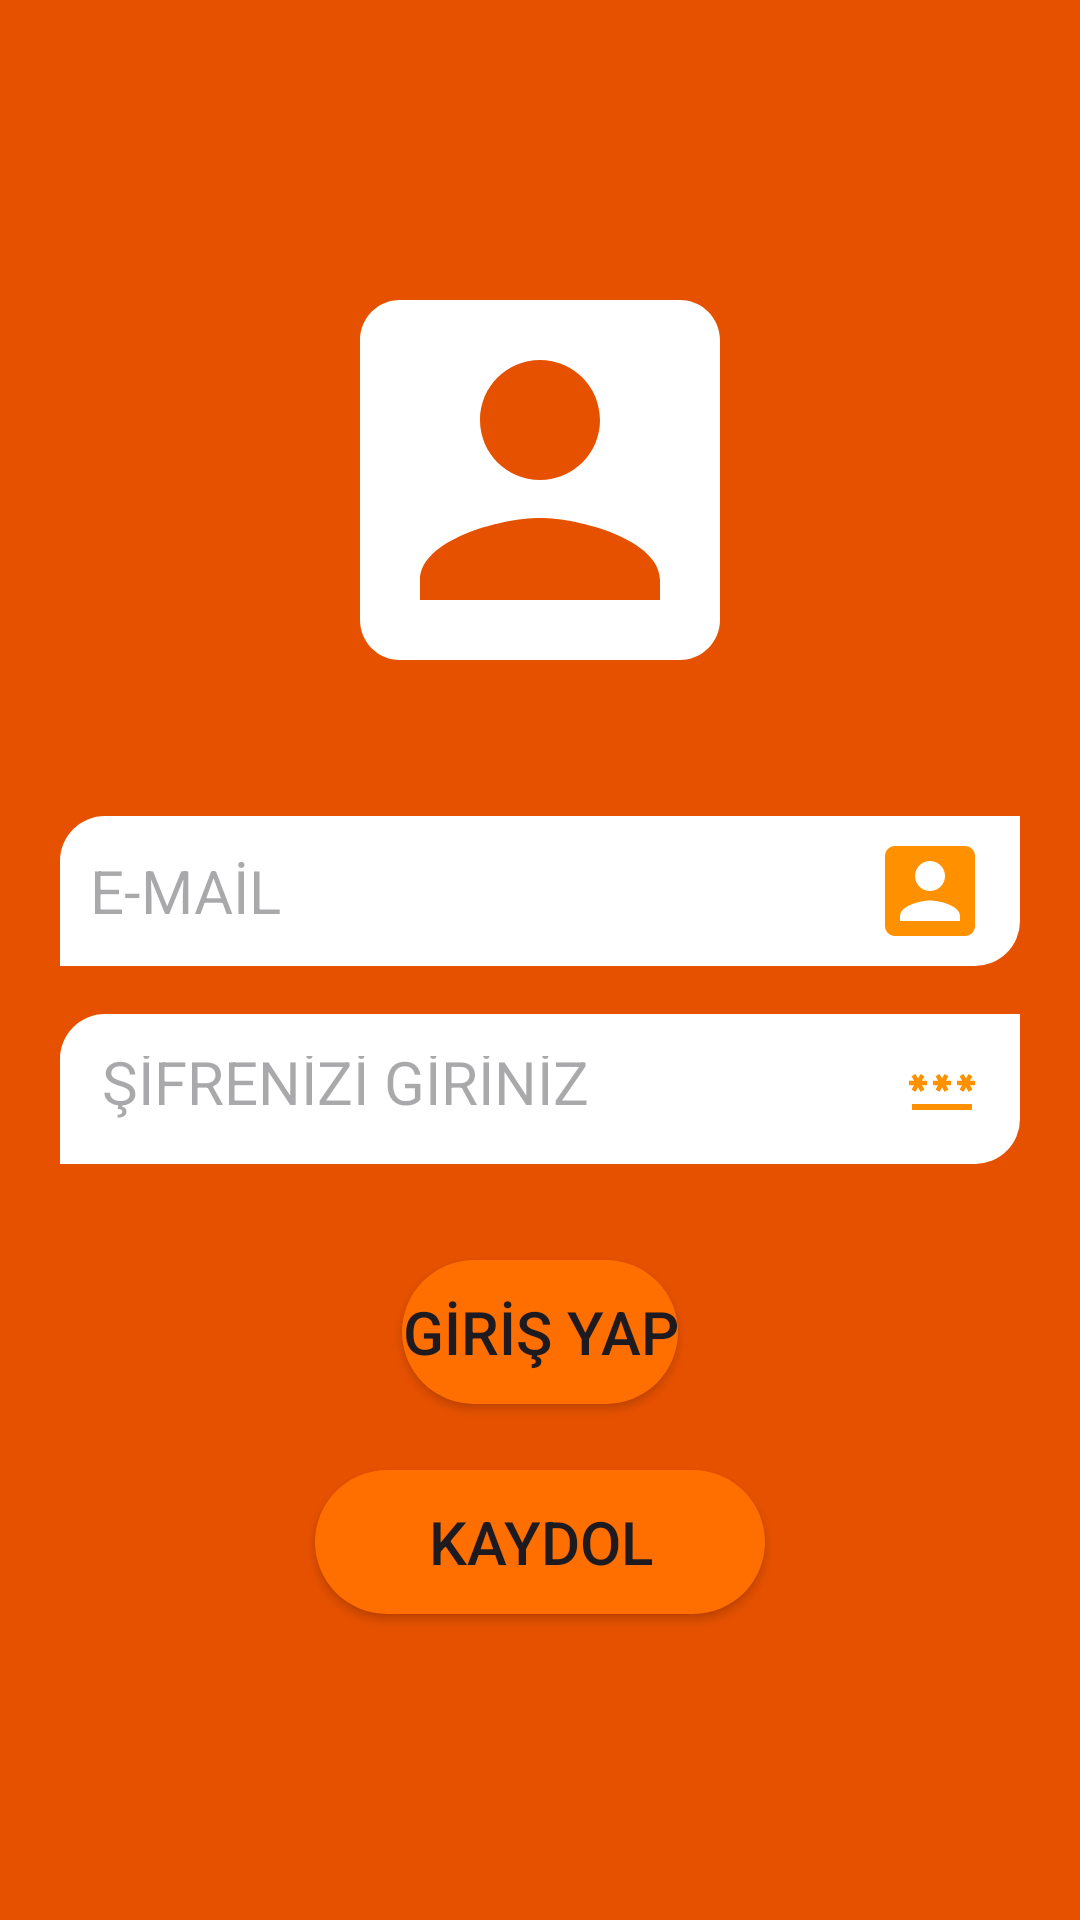

This screen was rendered from an Android layout file. Write that file and the resources it references.
<!-- AndroidManifest.xml: application theme Theme.AraIs -->
<!-- res/layout/activity_giris.xml -->
<?xml version="1.0" encoding="utf-8"?>
<androidx.constraintlayout.widget.ConstraintLayout xmlns:android="http://schemas.android.com/apk/res/android"
    xmlns:app="http://schemas.android.com/apk/res-auto"
    xmlns:tools="http://schemas.android.com/tools"
    android:layout_width="match_parent"
    android:layout_height="match_parent"
    android:background="@color/arkaplan"
    app:layout_constrainedWidth="false"
    tools:context=".girisActivity">


    <Button
        android:id="@+id/btngiris"
        android:layout_width="wrap_content"
        android:layout_height="wrap_content"
        android:layout_marginStart="8dp"
        android:layout_marginTop="32dp"
        android:layout_marginEnd="8dp"
        android:background="@drawable/butonarkaplan"
        android:text="@string/giris"
        android:textSize="20sp"
        app:layout_constraintEnd_toEndOf="@+id/etgirissifre"
        app:layout_constraintStart_toStartOf="@+id/etgirissifre"
        app:layout_constraintTop_toBottomOf="@+id/etgirissifre" />

    <Button
        android:id="@+id/btnkayit"
        android:layout_width="150dp"
        android:layout_height="wrap_content"
        android:layout_marginStart="16dp"
        android:layout_marginTop="24dp"
        android:layout_marginEnd="16dp"
        android:layout_marginBottom="104dp"
        android:background="@drawable/butonarkaplan"
        android:text="@string/kayit"
        android:textSize="20sp"
        app:layout_constraintBottom_toBottomOf="parent"
        app:layout_constraintEnd_toEndOf="@+id/btngiris"
        app:layout_constraintStart_toStartOf="@+id/btngiris"
        app:layout_constraintTop_toBottomOf="@+id/btngiris" />

    <EditText
        android:id="@+id/etgirissifre"
        android:layout_width="320dp"
        android:layout_height="50dp"
        android:layout_marginStart="24dp"
        android:layout_marginTop="16dp"
        android:layout_marginEnd="24dp"
        android:background="@drawable/textarkaplan"
        android:drawableEnd="@drawable/passwordlogo"
        android:hint="@string/sifre"
        android:importantForAutofill="no"
        android:inputType="numberPassword"
        android:padding="14dp"
        android:textSize="20sp"
        android:maxLength="6"
        app:layout_constraintEnd_toEndOf="@+id/etgirismail"
        app:layout_constraintStart_toStartOf="@+id/etgirismail"
        app:layout_constraintTop_toBottomOf="@+id/etgirismail"
        tools:ignore="RtlCompat" />

    <EditText
        android:id="@+id/etgirismail"
        android:layout_width="320dp"
        android:layout_height="50dp"
        android:layout_marginStart="32dp"
        android:layout_marginTop="32dp"
        android:layout_marginEnd="32dp"
        android:background="@drawable/textarkaplan"
        android:drawableEnd="@drawable/textlogo"
        android:hint="@string/email"
        android:importantForAutofill="no"
        android:inputType="textEmailAddress"
        android:padding="10dp"
        android:textSize="20sp"
        app:guidelineUseRtl="false"
        app:layout_constraintEnd_toEndOf="@+id/ivgiris"
        app:layout_constraintStart_toStartOf="@+id/ivgiris"
        app:layout_constraintTop_toBottomOf="@+id/ivgiris" />

    <ImageView
        android:id="@+id/ivgiris"
        android:layout_width="wrap_content"
        android:layout_height="wrap_content"
        android:layout_marginStart="16dp"
        android:layout_marginTop="80dp"
        android:layout_marginEnd="16dp"
        android:contentDescription="@android:string/httpErrorUnsupportedScheme"
        app:layout_constraintEnd_toEndOf="parent"
        app:layout_constraintStart_toStartOf="parent"
        app:layout_constraintTop_toTopOf="parent"
        app:srcCompat="@drawable/kullanicilogo" />

</androidx.constraintlayout.widget.ConstraintLayout>
<!-- resources referenced by this layout -->
<resources>
  <color name="arkaplan">#E65100</color>
  <!-- drawable butonarkaplan (drawable) -->
  <?xml version="1.0" encoding="utf-8"?>
  <shape xmlns:android="http://schemas.android.com/apk/res/android">
  <solid android:color="@color/buton" android:textColor="@color/white"/>
      <corners android:radius="25dp"/>
      <size android:layout_height="50dp" android:layout_width="150dp"/>
  </shape>
  <!-- drawable kullanicilogo (drawable) -->
  <vector android:height="160dp" android:tint="#FFFFFF"
      android:viewportHeight="24" android:viewportWidth="24"
      android:width="160dp" xmlns:android="http://schemas.android.com/apk/res/android">
      <path android:fillColor="@android:color/white" android:pathData="M3,5v14c0,1.1 0.89,2 2,2h14c1.1,0 2,-0.9 2,-2L21,5c0,-1.1 -0.9,-2 -2,-2L5,3c-1.11,0 -2,0.9 -2,2zM15,9c0,1.66 -1.34,3 -3,3s-3,-1.34 -3,-3 1.34,-3 3,-3 3,1.34 3,3zM6,17c0,-2 4,-3.1 6,-3.1s6,1.1 6,3.1v1L6,18v-1z"/>
  </vector>
  <!-- drawable passwordlogo (drawable) -->
  <vector android:height="24dp" android:tint="#FF9100"
      android:viewportHeight="24" android:viewportWidth="24"
      android:width="24dp" xmlns:android="http://schemas.android.com/apk/res/android">
      <path android:fillColor="@android:color/white" android:pathData="M2,17h20v2H2V17zM3.15,12.95L4,11.47l0.85,1.48l1.3,-0.75L5.3,10.72H7v-1.5H5.3l0.85,-1.47L4.85,7L4,8.47L3.15,7l-1.3,0.75L2.7,9.22H1v1.5h1.7L1.85,12.2L3.15,12.95zM9.85,12.2l1.3,0.75L12,11.47l0.85,1.48l1.3,-0.75l-0.85,-1.48H15v-1.5h-1.7l0.85,-1.47L12.85,7L12,8.47L11.15,7l-1.3,0.75l0.85,1.47H9v1.5h1.7L9.85,12.2zM23,9.22h-1.7l0.85,-1.47L20.85,7L20,8.47L19.15,7l-1.3,0.75l0.85,1.47H17v1.5h1.7l-0.85,1.48l1.3,0.75L20,11.47l0.85,1.48l1.3,-0.75l-0.85,-1.48H23V9.22z"/>
  </vector>
  <!-- drawable textarkaplan (drawable) -->
  <?xml version="1.0" encoding="utf-8"?>
  <shape xmlns:android="http://schemas.android.com/apk/res/android">
  <solid android:color="@android:color/white" android:textColorHint="#78909C"/>
      <corners android:topLeftRadius="15dp"
          android:bottomRightRadius="15dp">
  
      </corners>
      <size android:textSize="20sp"/>
      <padding android:padding="10dp"/>
  
  
  
  </shape>
  <!-- drawable textlogo (drawable) -->
  <vector android:height="40dp" android:tint="#FF9100"
      android:viewportHeight="24" android:viewportWidth="24"
      android:width="40dp" xmlns:android="http://schemas.android.com/apk/res/android">
      <path android:fillColor="@android:color/white" android:pathData="M3,5v14c0,1.1 0.89,2 2,2h14c1.1,0 2,-0.9 2,-2L21,5c0,-1.1 -0.9,-2 -2,-2L5,3c-1.11,0 -2,0.9 -2,2zM15,9c0,1.66 -1.34,3 -3,3s-3,-1.34 -3,-3 1.34,-3 3,-3 3,1.34 3,3zM6,17c0,-2 4,-3.1 6,-3.1s6,1.1 6,3.1v1L6,18v-1z"/>
  </vector>
  <string name="email">E-MAİL</string>
  <string name="giris">GİRİŞ YAP</string>
  <string name="kayit">KAYDOL</string>
  <string name="sifre">ŞİFRENİZİ GİRİNİZ</string>
  <style name="Theme.AraIs" parent="Base.Theme.AraIs" />
  <color name="buton">#FF6F00</color>
  <color name="white">#FFFFFFFF</color>
  <style name="Base.Theme.AraIs" parent="Theme.Material3.DayNight.NoActionBar">
          
          
          <item name="colorPrimary">@color/buton</item>
          <item name="colorSecondaryVariant">@color/teal700</item>
          <item name="android:statusBarColor">#000000</item>
      </style>
  <color name="teal700">#FF018786</color>
</resources>
